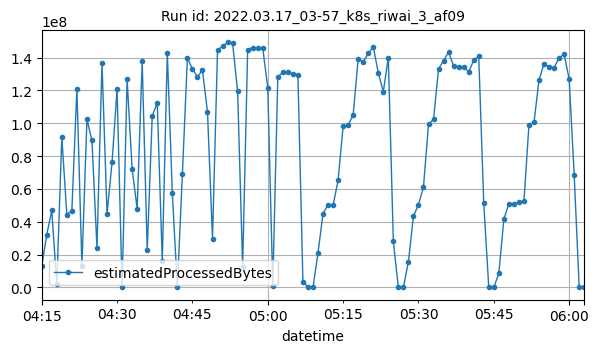

Data behind this chart, as committed beside it:
datetime, estimatedProcessedBytes
2022-03-17T04:15:00Z, 12853629
2022-03-17T04:16:00Z, 32165612
2022-03-17T04:17:00Z, 46919799
2022-03-17T04:18:00Z, 1827364
2022-03-17T04:19:00Z, 91542097
2022-03-17T04:20:00Z, 44422489
2022-03-17T04:21:00Z, 46866054
2022-03-17T04:22:00Z, 121031335
2022-03-17T04:23:00Z, 13277715
2022-03-17T04:24:00Z, 102384254
2022-03-17T04:25:00Z, 89543434
2022-03-17T04:26:00Z, 24093340
2022-03-17T04:27:00Z, 136817070
2022-03-17T04:28:00Z, 44913420
2022-03-17T04:29:00Z, 76248471
2022-03-17T04:30:00Z, 120756925
2022-03-17T04:31:00Z, 2378
2022-03-17T04:32:00Z, 126962644
2022-03-17T04:33:00Z, 72023580
2022-03-17T04:34:00Z, 47950606
2022-03-17T04:35:00Z, 137784819
2022-03-17T04:36:00Z, 22710184
2022-03-17T04:37:00Z, 104427959
2022-03-17T04:38:00Z, 112463611
2022-03-17T04:39:00Z, 16010105
2022-03-17T04:40:00Z, 142988252
2022-03-17T04:41:00Z, 57416919
2022-03-17T04:42:00Z, 2754
2022-03-17T04:43:00Z, 68826885
2022-03-17T04:44:00Z, 139755126
2022-03-17T04:45:00Z, 133061303
2022-03-17T04:46:00Z, 128297521
2022-03-17T04:47:00Z, 132282608
2022-03-17T04:48:00Z, 106883642
2022-03-17T04:49:00Z, 29706301
2022-03-17T04:50:00Z, 144582713
2022-03-17T04:51:00Z, 146990137
2022-03-17T04:52:00Z, 149224322
2022-03-17T04:53:00Z, 148860814
2022-03-17T04:54:00Z, 119413559
2022-03-17T04:55:00Z, 12731093
2022-03-17T04:56:00Z, 144879965
2022-03-17T04:57:00Z, 146145780
2022-03-17T04:58:00Z, 145757685
2022-03-17T04:59:00Z, 145719479
2022-03-17T05:00:00Z, 121665111
2022-03-17T05:01:00Z, 1069048
2022-03-17T05:02:00Z, 128333036
2022-03-17T05:03:00Z, 130989625
2022-03-17T05:04:00Z, 131239211
2022-03-17T05:05:00Z, 130014390
2022-03-17T05:06:00Z, 129646328
2022-03-17T05:07:00Z, 3588298
2022-03-17T05:08:00Z, 1854
2022-03-17T05:09:00Z, 1758
2022-03-17T05:10:00Z, 21098109
2022-03-17T05:11:00Z, 44917106
2022-03-17T05:12:00Z, 50530117
2022-03-17T05:13:00Z, 50006492
2022-03-17T05:14:00Z, 65265202
... 49 more rows
